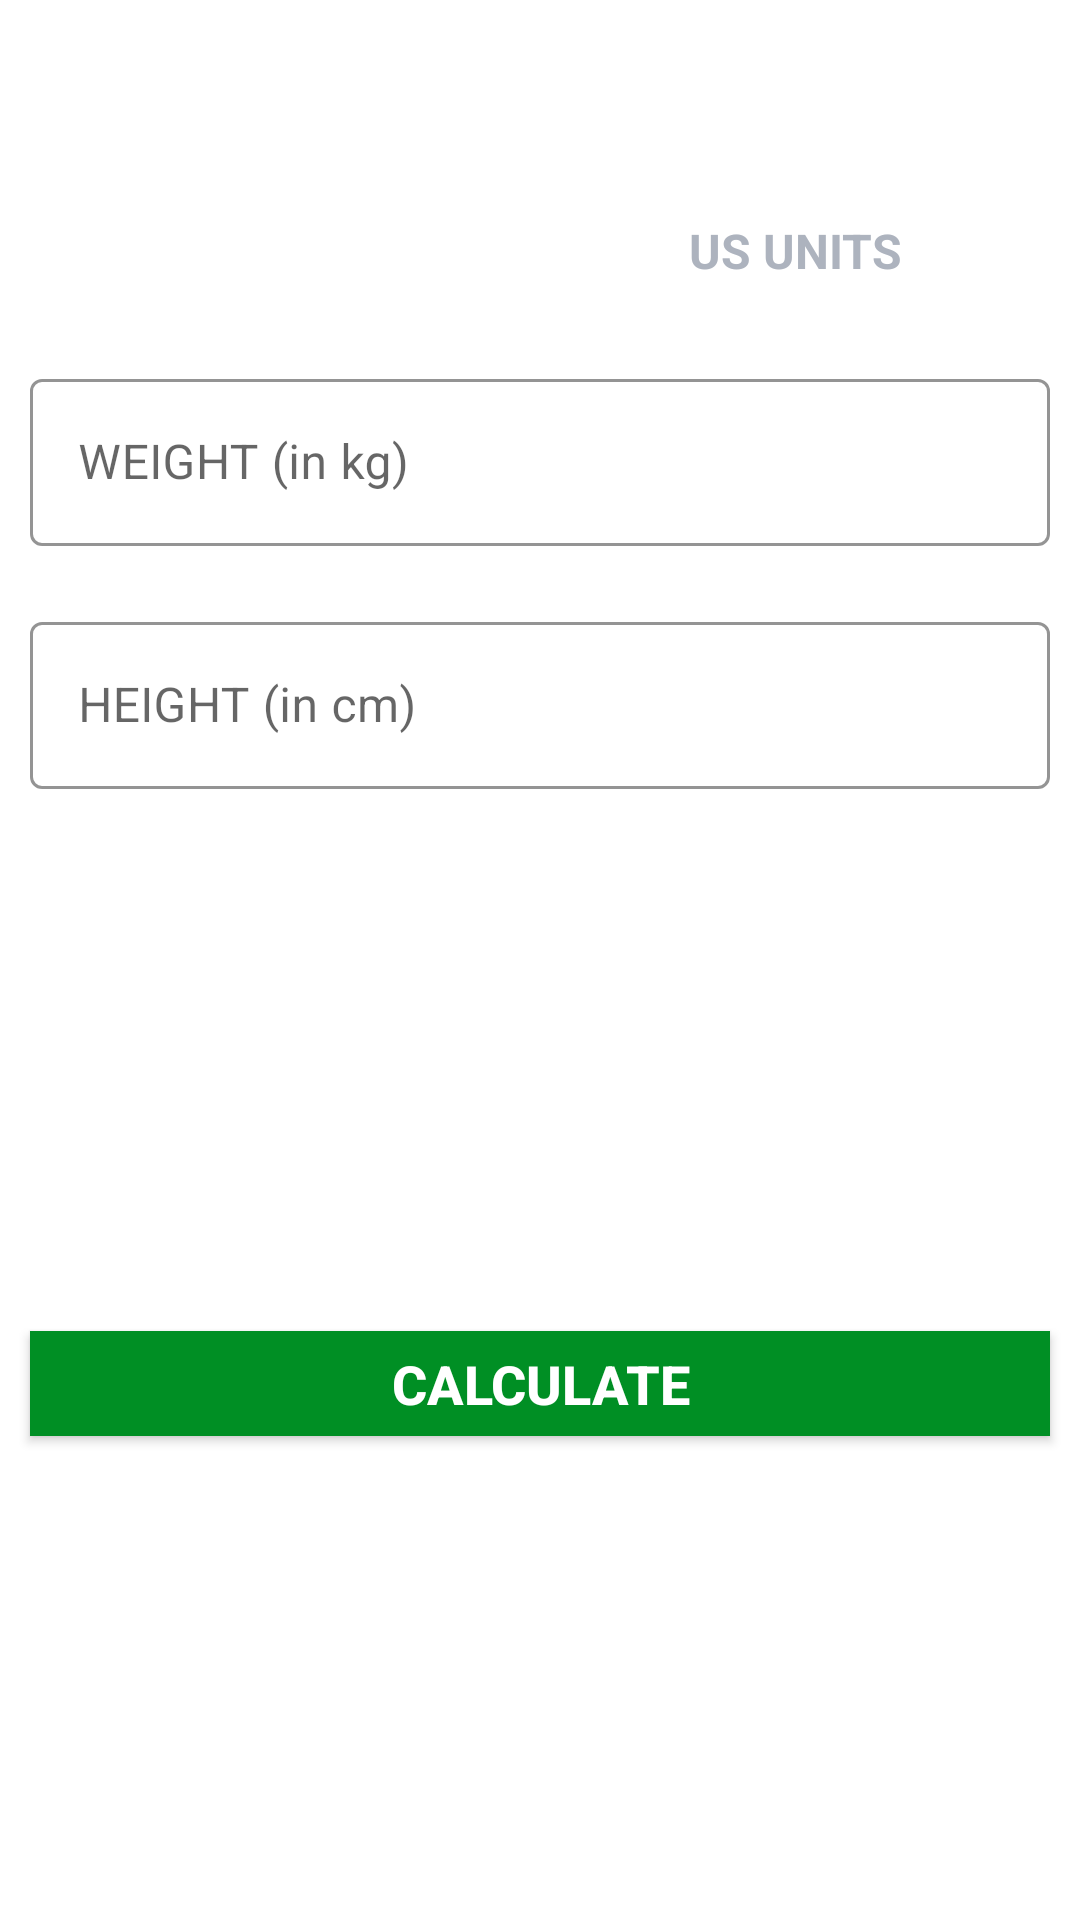

Layout XML and referenced resources for this Android screen:
<!-- AndroidManifest.xml: application theme Theme.7MinutesWorkout -->
<!-- res/layout/activity_bmi.xml -->
<?xml version="1.0" encoding="utf-8"?>
<androidx.constraintlayout.widget.ConstraintLayout xmlns:android="http://schemas.android.com/apk/res/android"
    xmlns:app="http://schemas.android.com/apk/res-auto"
    xmlns:tools="http://schemas.android.com/tools"
    android:layout_width="match_parent"
    android:layout_height="match_parent"
    tools:context=".BMIActivity"
    >

    <androidx.appcompat.widget.Toolbar
        android:id="@+id/toolbarBMI"
        android:layout_width="match_parent"
        android:layout_height="?android:attr/actionBarSize"
        android:background="@color/white"
        app:titleTextColor="@color/colorAccent"
        app:layout_constraintTop_toTopOf="parent"/>

    <RadioGroup
        android:id="@+id/rgUnits"
        android:layout_width="match_parent"
        android:layout_height="wrap_content"
        android:layout_margin="10dp"
        android:background="@drawable/drawable_radio_group_tab_background"
        android:orientation="horizontal"
        app:layout_constraintTop_toBottomOf="@id/toolbarBMI"
        app:layout_constraintStart_toStartOf="parent"
        app:layout_constraintEnd_toEndOf="parent"
        >
        
        <RadioButton
            android:id="@+id/rbMetricUnits"
            android:layout_width="0dp"
            android:layout_height="35dp"
            android:layout_weight="1"
            android:background="@drawable/drawable_units_tab_selector"
            android:button="@null"
            android:checked="true"
            android:text="METRIC UNITS"
            android:textColor="@drawable/drawable_units_tab_text_color_selector"
            android:textSize="16sp"
            android:textStyle="bold"
            android:gravity="center"/>

        <RadioButton
            android:id="@+id/rbUsUnits"
            android:layout_width="0dp"
            android:layout_height="35dp"
            android:layout_weight="1"
            android:background="@drawable/drawable_units_tab_selector"
            android:button="@null"
            android:checked="false"
            android:text="US UNITS"
            android:textColor="@drawable/drawable_units_tab_text_color_selector"
            android:textSize="16sp"
            android:textStyle="bold"
            android:gravity="center"/>


    </RadioGroup>

    <com.google.android.material.textfield.TextInputLayout
        android:id="@+id/weightMetricTextInput"
        android:layout_width="match_parent"
        android:layout_height="wrap_content"
        style="@style/Widget.MaterialComponents.TextInputLayout.OutlinedBox"
        android:layout_marginTop="20dp"
        app:boxStrokeColor="@color/colorAccent"
        app:hintTextColor="@color/colorAccent"
        android:layout_marginHorizontal="10dp"
        app:layout_constraintStart_toStartOf="parent"
        app:layout_constraintEnd_toEndOf="parent"
        app:layout_constraintTop_toBottomOf="@id/rgUnits"
        >

        <androidx.appcompat.widget.AppCompatEditText
            android:id="@+id/etMetricWeight"
            android:layout_width="match_parent"
            android:layout_height="wrap_content"
            android:hint="@string/weight_in_kg"
            android:inputType="numberDecimal"
            android:textSize="16sp" />

    </com.google.android.material.textfield.TextInputLayout>

    <com.google.android.material.textfield.TextInputLayout
        android:id="@+id/heightMetricTextInput"
        android:layout_width="match_parent"
        android:layout_height="wrap_content"
        style="@style/Widget.MaterialComponents.TextInputLayout.OutlinedBox"
        android:layout_marginTop="20dp"
        app:boxStrokeColor="@color/colorAccent"
        app:hintTextColor="@color/colorAccent"
        android:layout_marginHorizontal="10dp"
        app:layout_constraintStart_toStartOf="parent"
        app:layout_constraintEnd_toEndOf="parent"
        app:layout_constraintTop_toBottomOf="@id/weightMetricTextInput"
        >

        <androidx.appcompat.widget.AppCompatEditText
            android:id="@+id/etMetricHeight"
            android:layout_width="match_parent"
            android:layout_height="wrap_content"
            android:hint="@string/height_in_cm"
            android:inputType="numberDecimal"
            android:textSize="16sp" />

    </com.google.android.material.textfield.TextInputLayout>

    <com.google.android.material.textfield.TextInputLayout
        android:id="@+id/weightUSTextInput"
        android:layout_width="match_parent"
        android:layout_height="wrap_content"
        style="@style/Widget.MaterialComponents.TextInputLayout.OutlinedBox"
        android:layout_marginTop="20dp"
        app:boxStrokeColor="@color/colorAccent"
        app:hintTextColor="@color/colorAccent"
        android:layout_marginHorizontal="10dp"
        app:layout_constraintStart_toStartOf="parent"
        app:layout_constraintEnd_toEndOf="parent"
        app:layout_constraintTop_toBottomOf="@id/rgUnits"
        android:visibility="gone"
        tools:visibility = "visible"
        >

        <androidx.appcompat.widget.AppCompatEditText
            android:id="@+id/etUSWeight"
            android:layout_width="match_parent"
            android:layout_height="wrap_content"
            android:hint="@string/weight_in_pound"
            android:inputType="numberDecimal"
            android:textSize="16sp" />

    </com.google.android.material.textfield.TextInputLayout>

    <com.google.android.material.textfield.TextInputLayout
        android:id="@+id/feetUSTextInput"
        android:layout_width="0dp"
        android:layout_height="wrap_content"
        style="@style/Widget.MaterialComponents.TextInputLayout.OutlinedBox"
        android:layout_marginTop="20dp"
        app:boxStrokeColor="@color/colorAccent"
        app:hintTextColor="@color/colorAccent"
        android:layout_marginHorizontal="10dp"
        app:layout_constraintStart_toStartOf="parent"
        app:layout_constraintTop_toBottomOf="@id/weightUSTextInput"
        app:layout_constraintEnd_toStartOf="@id/inchUSTextInput"
        android:visibility="gone"
        tools:visibility="visible"
        >

        <androidx.appcompat.widget.AppCompatEditText
            android:id="@+id/etUSFeet"
            android:layout_width="match_parent"
            android:layout_height="wrap_content"
            android:hint="@string/feet"
            android:inputType="numberDecimal"
            android:textSize="16sp" />

    </com.google.android.material.textfield.TextInputLayout>

    <com.google.android.material.textfield.TextInputLayout
        android:id="@+id/inchUSTextInput"
        android:layout_width="0dp"
        android:layout_height="wrap_content"
        style="@style/Widget.MaterialComponents.TextInputLayout.OutlinedBox"
        android:layout_marginTop="20dp"
        app:boxStrokeColor="@color/colorAccent"
        app:hintTextColor="@color/colorAccent"
        android:layout_marginHorizontal="10dp"
        app:layout_constraintEnd_toEndOf="parent"
        app:layout_constraintTop_toBottomOf="@id/weightUSTextInput"
        app:layout_constraintStart_toEndOf="@id/feetUSTextInput"
        android:visibility="gone"
        tools:visibility="visible"
        >

        <androidx.appcompat.widget.AppCompatEditText
            android:id="@+id/etUSInch"
            android:layout_width="match_parent"
            android:layout_height="wrap_content"
            android:hint="@string/inch"
            android:inputType="numberDecimal"
            android:textSize="16sp" />

    </com.google.android.material.textfield.TextInputLayout>


    <LinearLayout
        android:id="@+id/ll_bmi_result"
        android:layout_width="match_parent"
        android:layout_height="wrap_content"
        android:layout_marginTop="16dp"
        android:layout_marginHorizontal="10dp"
        android:padding="10dp"
        app:layout_constraintTop_toBottomOf="@id/heightMetricTextInput"
        android:orientation="vertical"
        android:visibility="invisible"
        tools:visibility="visible">

        <TextView
            android:id="@+id/tvYourBMI"
            android:layout_width="match_parent"
            android:layout_height="wrap_content"
            android:text="Your BMI"
            android:gravity="center"
            android:textAllCaps="true"
            android:textSize="16sp" />

        <TextView
            android:id="@+id/tvBMIValue"
            android:layout_width="match_parent"
            android:layout_height="wrap_content"
            android:text="15.00"
            android:gravity="center"
            android:textSize="18sp"
            android:textStyle="bold"
            android:layout_marginTop="5dp"/>

        <TextView
            android:id="@+id/tvBMIType"
            android:layout_width="match_parent"
            android:layout_height="wrap_content"
            android:text="Normal"
            android:gravity="center"
            android:textSize="18sp"
            android:layout_marginTop="5dp"/>

        <TextView
            android:id="@+id/tvBMIDesc"
            android:layout_width="match_parent"
            android:layout_height="wrap_content"
            android:text="Normal"
            android:gravity="center"
            android:textSize="18sp"
            android:layout_marginTop="5dp"/>
    </LinearLayout>


    <androidx.appcompat.widget.AppCompatButton
        android:id="@+id/btnCalculateUnits"
        android:layout_width="match_parent"
        android:layout_height="35dp"
        android:text="@string/calculate"
        android:textStyle="bold"
        android:textColor="@color/white"
        android:textSize="18sp"
        android:background="@color/colorAccent"
        android:layout_marginTop="35dp"
        android:layout_marginHorizontal="10dp"
        app:layout_constraintStart_toStartOf="parent"
        app:layout_constraintEnd_toEndOf="parent"
        app:layout_constraintTop_toBottomOf="@id/ll_bmi_result"/>

</androidx.constraintlayout.widget.ConstraintLayout>
<!-- resources referenced by this layout -->
<resources>
  <color name="colorAccent">#008F24</color>
  <color name="white">#FFFFFFFF</color>
  <!-- drawable drawable_units_tab_text_color_selector (drawable) -->
  <?xml version="1.0" encoding="utf-8"?>
  <selector xmlns:android="http://schemas.android.com/apk/res/android">
  
      <item android:color="#FFFFFF" android:state_checked="true" />
  
      <item android:color="#ADB3BE" android:state_checked="false" />
  </selector>
      
  <string name="calculate">CALCULATE</string>
  <string name="feet">FEET</string>
  <string name="height_in_cm">HEIGHT (in cm)</string>
  <string name="inch">INCH</string>
  <string name="weight_in_kg">WEIGHT (in kg)</string>
  <string name="weight_in_pound">WEIGHT (in pounds)</string>
  <style name="Theme.7MinutesWorkout" parent="Theme.MaterialComponents.DayNight.NoActionBar">
          
          <item name="colorPrimary">@color/colorAccent</item>
          <item name="colorPrimaryVariant">@color/purple_700</item>
          <item name="colorOnPrimary">@color/white</item>
          
          <item name="colorSecondary">@color/teal_200</item>
          <item name="colorSecondaryVariant">@color/teal_700</item>
          <item name="colorOnSecondary">@color/black</item>
          
          <item name="android:statusBarColor">@color/colorAccent</item>
          
      </style>
  <color name="purple_700">#FF3700B3</color>
  <color name="teal_200">#FF03DAC5</color>
  <color name="teal_700">#FF018786</color>
  <color name="black">#FF000000</color>
</resources>
